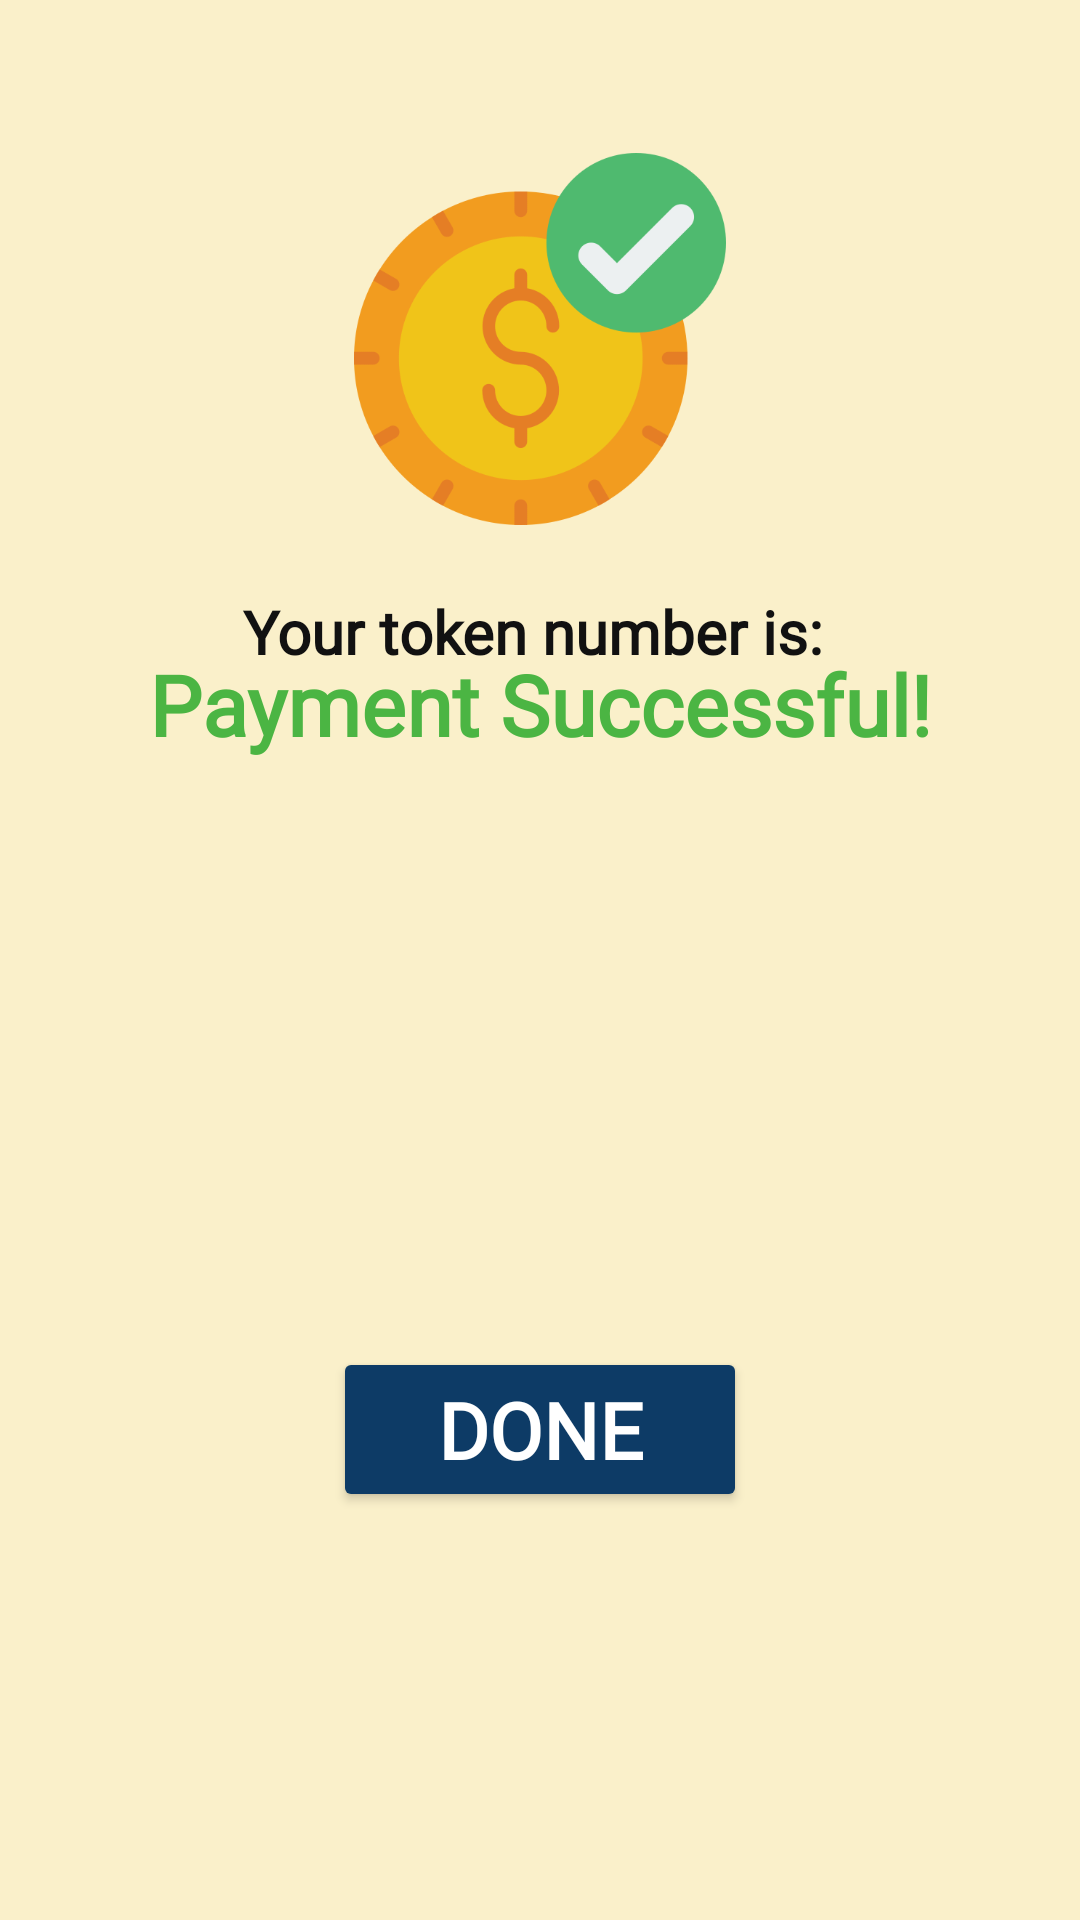

Reconstruct the res/layout file that produces this screen, plus the resources it refers to.
<!-- AndroidManifest.xml: application theme Theme.FoodForThought -->
<!-- res/layout/activity_payment_success.xml -->
<RelativeLayout
    xmlns:android="http://schemas.android.com/apk/res/android"
    xmlns:app="http://schemas.android.com/apk/res-auto"
    xmlns:tools="http://schemas.android.com/tools"
    android:layout_width="match_parent"
    android:layout_height="match_parent"
    android:orientation="vertical"
    android:gravity="center"
    android:padding="16dp"
    android:background="@color/background">

    <ImageView
        android:id="@+id/imageView4"
        android:layout_width="142dp"
        android:layout_height="124dp"
        android:layout_alignParentStart="true"
        android:layout_alignParentTop="true"
        android:layout_alignParentEnd="true"
        android:layout_gravity="center"
        android:layout_marginStart="0dp"
        android:layout_marginTop="35dp"
        android:layout_marginEnd="0dp"
        app:srcCompat="@drawable/dollar" />

    <TextView
        android:layout_width="wrap_content"
        android:layout_height="wrap_content"
        android:layout_alignParentStart="true"
        android:layout_alignParentTop="true"
        android:layout_alignParentEnd="true"
        android:layout_marginStart="0dp"
        android:layout_marginTop="200dp"
        android:layout_marginEnd="0dp"
        android:fontFamily="@font/biryani_light"
        android:gravity="center"
        android:text="Payment Successful!"
        android:textColor="#4bb543"
        android:textSize="28sp"
        android:textStyle="bold"
        tools:ignore="HardcodedText" />

    <TextView
        android:id="@+id/tokenNumberText"
        android:layout_width="wrap_content"
        android:layout_height="wrap_content"
        android:layout_alignParentStart="true"
        android:layout_alignParentEnd="true"
        android:layout_alignParentBottom="true"
        android:layout_marginStart="0dp"
        android:layout_marginEnd="0dp"
        android:layout_marginBottom="400dp"
        android:fontFamily="@font/biryani_light"
        android:gravity="center"
        android:text="Your token number is: "
        android:textColor="#111111"
        android:textSize="20sp"
        android:textStyle="bold"
        tools:ignore="HardcodedText" />

    <TextView
        android:id="@+id/tokenNumber"
        android:layout_width="wrap_content"
        android:layout_height="wrap_content"
        android:layout_alignParentStart="true"
        android:layout_alignParentTop="true"
        android:layout_alignParentEnd="true"
        android:layout_marginStart="0dp"
        android:layout_marginTop="430dp"
        android:layout_marginEnd="0dp"
        android:fontFamily="@font/biryani_light"
        android:gravity="center"
        android:text="100"
        android:textColor="#111111"
        android:textSize="48sp"
        android:textStyle="bold"
        tools:ignore="HardcodedText" />

    <Button
        android:id="@+id/continueButton"
        android:layout_width="154dp"
        android:layout_height="wrap_content"
        android:layout_alignParentStart="true"
        android:layout_alignParentEnd="true"
        android:layout_alignParentBottom="true"
        android:layout_marginStart="95dp"
        android:layout_marginEnd="95dp"
        android:layout_marginBottom="120dp"
        android:backgroundTint="@color/myBlue"
        android:fontFamily="@font/biryani_light"
        android:text="Done"
        android:textColor="@color/white"
        android:textSize="26sp"
        android:textStyle="bold"
        tools:ignore="HardcodedText" />

</RelativeLayout>
<!-- resources referenced by this layout -->
<resources>
  <color name="background">#faf0ca</color>
  <color name="myBlue">#0d3b66</color>
  <color name="white">#FFFFFFFF</color>
  <!-- drawable dollar: png bitmap (drawable, 30671 bytes) -->
  <style name="Theme.FoodForThought" parent="Base.Theme.FoodForThought" />
  <style name="Base.Theme.FoodForThought" parent="Theme.Material3.DayNight.NoActionBar">
          
          
      </style>
</resources>
